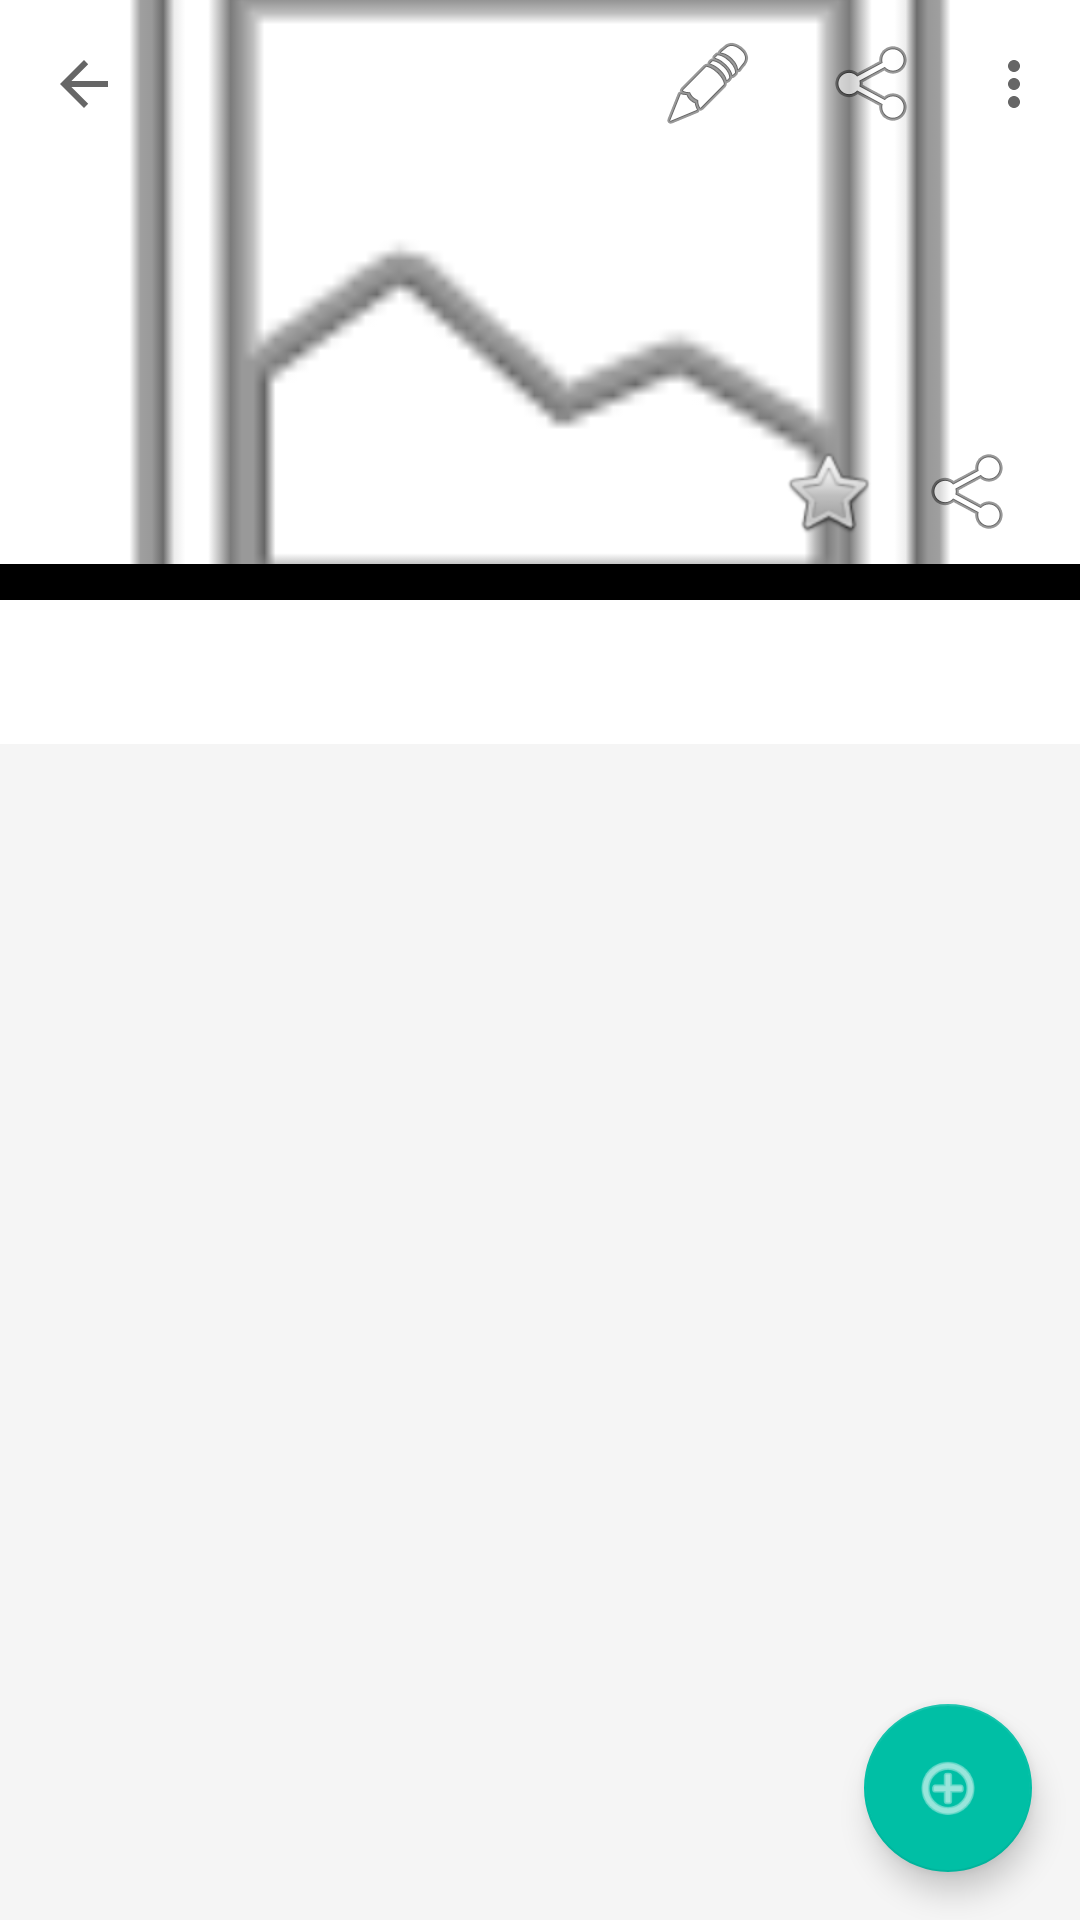

Reconstruct the res/layout file that produces this screen, plus the resources it refers to.
<!-- AndroidManifest.xml: application theme Theme.TravelLog -->
<!-- res/layout/activity_place_detail.xml -->
<?xml version="1.0" encoding="utf-8"?>
<androidx.coordinatorlayout.widget.CoordinatorLayout
    xmlns:android="http://schemas.android.com/apk/res/android"
    xmlns:app="http://schemas.android.com/apk/res-auto"
    android:layout_width="match_parent"
    android:layout_height="match_parent"
    android:fitsSystemWindows="true">

    <com.google.android.material.appbar.AppBarLayout
        android:layout_width="match_parent"
        android:layout_height="wrap_content"
        android:background="@color/surface">

        <com.google.android.material.appbar.CollapsingToolbarLayout
            android:id="@+id/collapsingToolbar"
            android:layout_width="match_parent"
            android:layout_height="wrap_content"
            app:layout_scrollFlags="scroll|exitUntilCollapsed|snap"
            app:contentScrim="@color/primary"
            app:collapsedTitleTextColor="@android:color/white"
            app:expandedTitleTextColor="@android:color/white">

            <FrameLayout
                android:layout_width="match_parent"
                android:layout_height="@dimen/detail_header_height"
                app:layout_collapseMode="parallax">

                <ImageView
                    android:id="@+id/ivCoverImage"
                    android:layout_width="match_parent"
                    android:layout_height="match_parent"
                    android:scaleType="centerCrop"
                    android:src="@android:drawable/ic_menu_gallery"
                    android:contentDescription="@string/place_photos" />

                <View
                    android:layout_width="match_parent"
                    android:layout_height="match_parent"
                    android:background="@android:drawable/dark_header" />

                <LinearLayout
                    android:layout_width="wrap_content"
                    android:layout_height="wrap_content"
                    android:layout_gravity="bottom|end"
                    android:layout_margin="@dimen/margin_medium"
                    android:orientation="horizontal">

                    <ImageButton
                        android:id="@+id/btnFavorite"
                        android:layout_width="@dimen/icon_button"
                        android:layout_height="@dimen/icon_button"
                        android:background="?attr/selectableItemBackgroundBorderless"
                        android:src="@android:drawable/btn_star_big_off"
                        android:contentDescription="@string/mark_favorite"
                        android:layout_marginEnd="@dimen/margin_small" />

                    <ImageButton
                        android:id="@+id/btnShare"
                        android:layout_width="@dimen/icon_button"
                        android:layout_height="@dimen/icon_button"
                        android:background="?attr/selectableItemBackgroundBorderless"
                        android:src="@android:drawable/ic_menu_share"
                        android:contentDescription="@string/share" />

                </LinearLayout>

            </FrameLayout>

            <com.google.android.material.appbar.MaterialToolbar
                android:id="@+id/toolbar"
                android:layout_width="match_parent"
                android:layout_height="?attr/actionBarSize"
                app:layout_collapseMode="pin"
                app:navigationIcon="?attr/homeAsUpIndicator"
                app:menu="@menu/detail_menu" />

        </com.google.android.material.appbar.CollapsingToolbarLayout>

        <com.google.android.material.tabs.TabLayout
            android:id="@+id/tabLayout"
            android:layout_width="match_parent"
            android:layout_height="wrap_content"
            android:background="@color/surface"
            app:tabMode="fixed"
            app:tabGravity="fill"
            app:tabIndicatorColor="@color/accent"
            app:tabSelectedTextColor="@color/primary"
            app:tabTextColor="@color/text_secondary" />

    </com.google.android.material.appbar.AppBarLayout>

    <androidx.viewpager2.widget.ViewPager2
        android:id="@+id/viewPager"
        android:layout_width="match_parent"
        android:layout_height="match_parent"
        app:layout_behavior="@string/appbar_scrolling_view_behavior" />

    <com.google.android.material.floatingactionbutton.FloatingActionButton
        android:id="@+id/fabAddMedia"
        android:layout_width="wrap_content"
        android:layout_height="wrap_content"
        android:layout_gravity="bottom|end"
        android:layout_margin="@dimen/fab_margin"
        android:src="@android:drawable/ic_menu_add"
        android:contentDescription="@string/add_photo"
        app:backgroundTint="@color/accent"
        app:tint="@android:color/white" />

</androidx.coordinatorlayout.widget.CoordinatorLayout>
<!-- resources referenced by this layout -->
<resources>
  <color name="accent">#FF00BFA5</color>
  <color name="primary">#FF1A73E8</color>
  <color name="surface">#FFFFFFFF</color>
  <color name="text_secondary">#FF757575</color>
  <dimen name="detail_header_height">200dp</dimen>
  <dimen name="fab_margin">16dp</dimen>
  <dimen name="icon_button">40dp</dimen>
  <dimen name="margin_medium">16dp</dimen>
  <dimen name="margin_small">8dp</dimen>
  <string name="add_photo">Add Photo</string>
  <string name="mark_favorite">Mark as Favorite</string>
  <string name="place_photos">Photos</string>
  <string name="share">Share</string>
  <style name="Theme.TravelLog" parent="Theme.MaterialComponents.Light.NoActionBar">
          <item name="colorPrimary">@color/primary</item>
          <item name="colorPrimaryDark">@color/primary_dark</item>
          <item name="colorAccent">@color/accent</item>
          <item name="android:colorBackground">@color/background</item>
          <item name="android:windowBackground">@color/background</item>
          <item name="android:statusBarColor">@color/primary_dark</item>
          <item name="android:navigationBarColor">@android:color/white</item>
      </style>
  <color name="primary_dark">#FF1557B0</color>
  <color name="background">#FFF5F5F5</color>
</resources>
